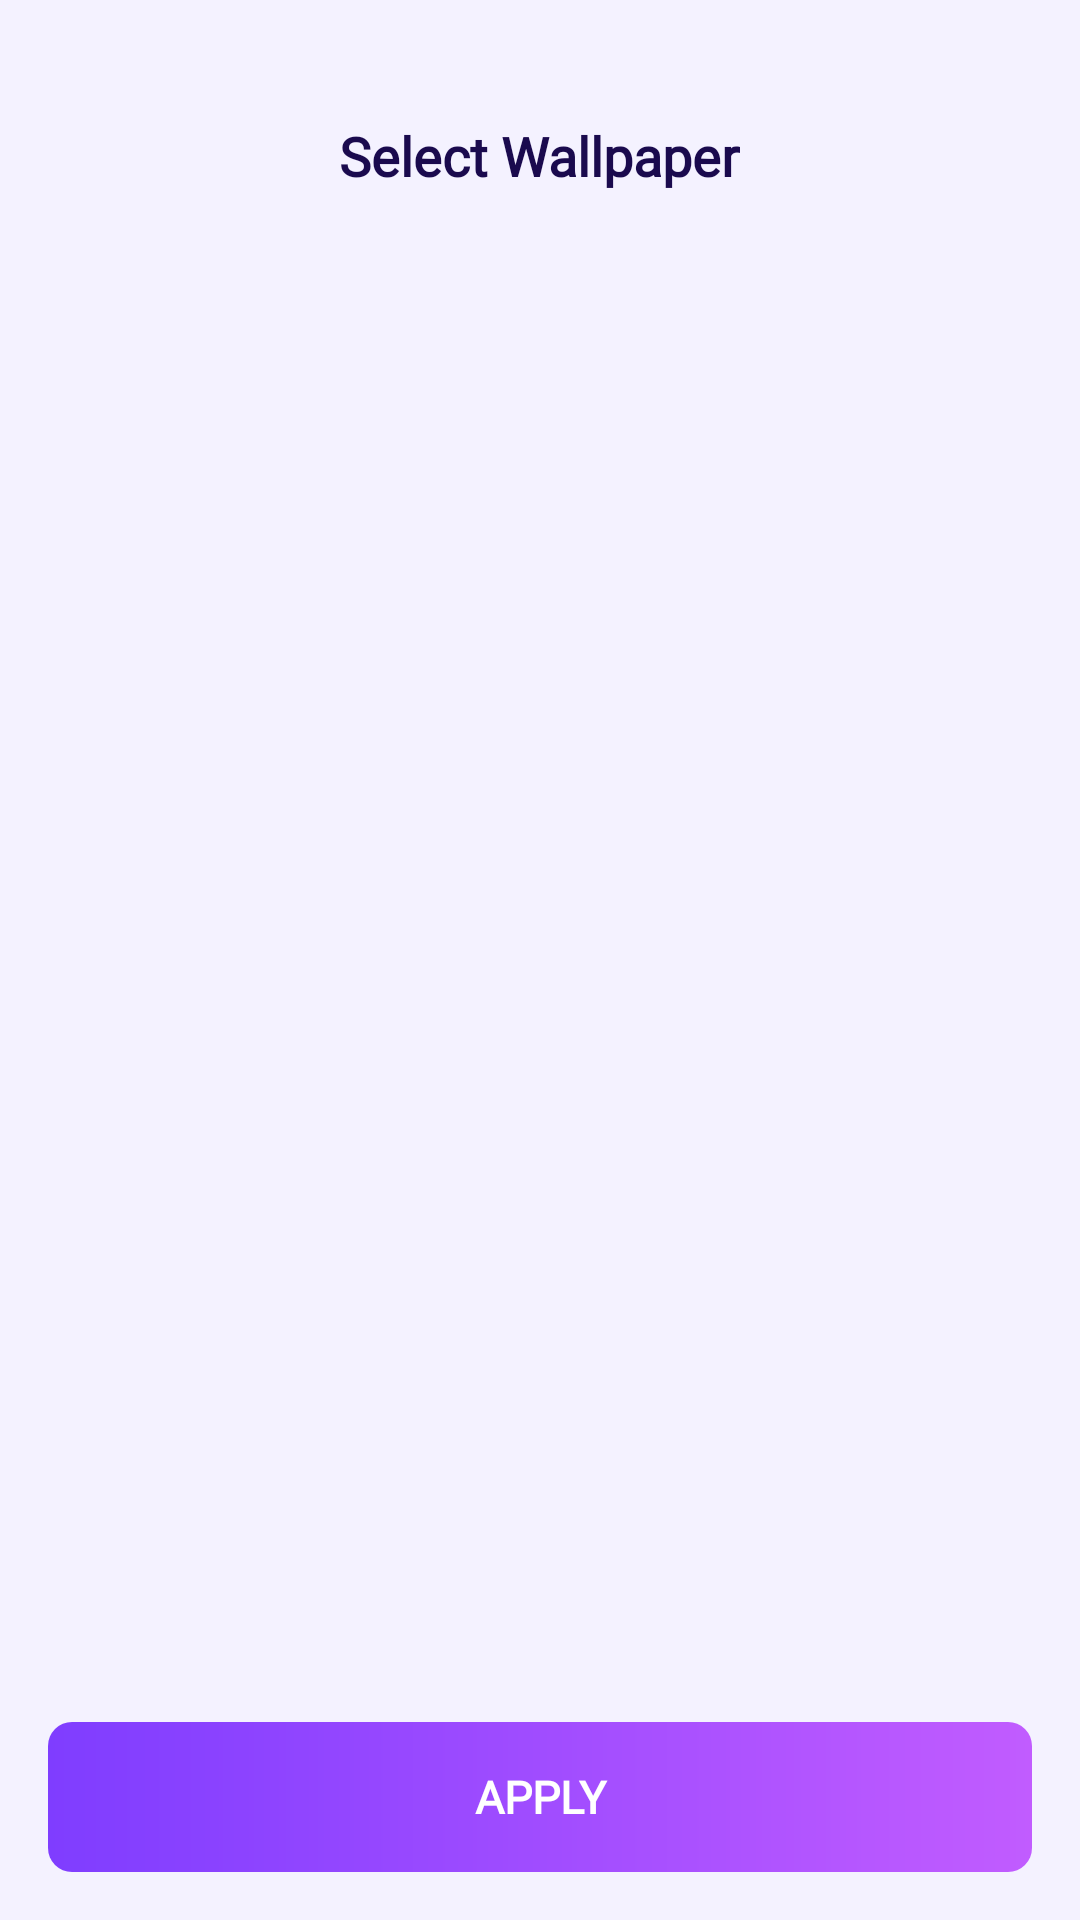

Here is an Android app screen rendered from its layout file. Give the layout XML and the strings, colors and styles it references.
<!-- AndroidManifest.xml: application theme AppTheme -->
<!-- res/layout/activity_wallpaper_picker.xml -->
<?xml version="1.0" encoding="utf-8"?>
<LinearLayout xmlns:android="http://schemas.android.com/apk/res/android"
    xmlns:app="http://schemas.android.com/apk/res-auto"
    android:layout_width="match_parent"
    android:layout_height="match_parent"
    android:orientation="vertical"
    android:background="@color/cosmic_background"
    android:fitsSystemWindows="false">

    
    <RelativeLayout
        android:layout_width="match_parent"
        android:layout_height="wrap_content"
        android:background="@color/transparent"
        android:paddingTop="24dp">

        
        <RelativeLayout
            android:id="@+id/layoutTitleBar"
            android:layout_width="match_parent"
            android:layout_height="56dp"
            android:paddingHorizontal="16dp">

            <ImageView
                android:id="@+id/btnBack"
                android:layout_width="40dp"
                android:layout_height="40dp"
                android:layout_alignParentLeft="true"
                android:layout_centerVertical="true"
                android:src="@drawable/ic_back_pur"
                android:clickable="true"
                android:focusable="true" />

            <TextView
                android:layout_width="wrap_content"
                android:layout_height="wrap_content"
                android:layout_centerInParent="true"
                android:text="@string/select_wallpaper"
                android:textColor="@color/cosmic_text_primary"
                android:textSize="18sp"
                android:textStyle="bold"
                android:fontFamily="@font/app_font" />
        </RelativeLayout>
    </RelativeLayout>

    
    <androidx.recyclerview.widget.RecyclerView
        android:id="@+id/wallpaperRecyclerView"
        android:layout_width="match_parent"
        android:layout_height="0dp"
        android:layout_weight="1"
        android:padding="8dp"
        android:clipToPadding="false"
        android:scrollbars="none" />

    
    <LinearLayout
        android:layout_width="match_parent"
        android:layout_height="wrap_content"
        android:orientation="vertical"
        android:padding="16dp"
        android:background="@color/cosmic_background">

        <androidx.appcompat.widget.AppCompatButton
            android:id="@+id/btnApply"
            android:layout_width="match_parent"
            android:layout_height="50dp"
            android:text="@string/btn_apply"
            android:textColor="@color/cosmic_white"
            android:background="@drawable/bg_purple_gradient_btn"
            android:stateListAnimator="@null"
            android:textSize="15sp"
            android:textStyle="bold"
            android:fontFamily="@font/app_font" />
    </LinearLayout>

</LinearLayout>
<!-- resources referenced by this layout -->
<resources>
  <color name="cosmic_background">#F4F2FF</color>
  <color name="cosmic_text_primary">#1A0A4E</color>
  <color name="cosmic_white">#FFFFFF</color>
  <color name="transparent">#00000000</color>
  <!-- drawable bg_purple_gradient_btn (drawable) -->
  <?xml version="1.0" encoding="utf-8"?>
  <shape xmlns:android="http://schemas.android.com/apk/res/android"
      android:shape="rectangle">
      <gradient
          android:startColor="@color/cosmic_accent"
          android:endColor="#C15CFF"
          android:angle="0"
          android:type="linear" />
      <corners android:radius="8dp" />
  </shape>
  <string name="btn_apply">Apply</string>
  <string name="select_wallpaper">Select Wallpaper</string>
  <style name="AppTheme" parent="Theme.MaterialComponents.DayNight.NoActionBar">
          <item name="android:windowBackground">@color/cosmic_background</item>
          <item name="android:colorBackground">@color/cosmic_background</item>
          <item name="android:windowContentOverlay">@null</item>
          <item name="android:statusBarColor">@android:color/transparent</item>
          <item name="android:navigationBarColor">@android:color/transparent</item>
          <item name="windowNoTitle">true</item>
          <item name="windowActionBar">false</item>
      </style>
  <color name="cosmic_accent">#7F3DFF</color>
</resources>
